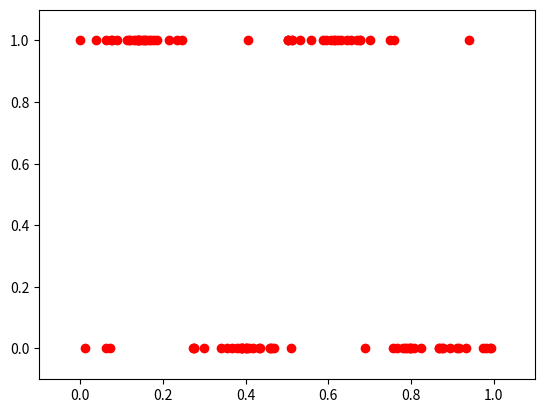

Here is the Python script that generated this plot:
import random
import numpy as np
import matplotlib.pyplot as plt


def generate_m_pairs(m):
    points = []

    for i in range(m):
        points.append(generate_pair())

    return points




'''
draw a pair of points x,y according to the required distribution
'''
def generate_pair():
    x = generate_x()
    y = generate_y_given_x(x)
    return x, y


'''
X is distributed uniformally on [0,1]
'''
def generate_x():

    return random.uniform(0,1)


''' 
Y is distributed: 
0.8 if x in [0, 0.25] or x in [0.5, 0.75]
0.1 if x in [0.25, 0.5] or x in [0.75, 1]
'''
def generate_y_given_x(x):

    # a temporary number used to decide which value to give y
    p = random.uniform(0, 1)

    if (0 <= x and x <= 0.25) or ( 0.5 <= x and x <= 0.75):
        if p <= 0.8:
            y = 1
        else:
            y = 0
    else:
        if p <= 0.1:
            y = 1
        else:
            y = 0
    return y


'''
receives an array of (x,y)
and plots!
'''
def plot_points(points):
    X = [point[0] for point in points]
    Y = [point[1] for point in points]
    plt.plot(X, Y, 'ro')
    plt.axis([-0.1, 1.1, -0.1, 1.1])
    plt.show()

plot_points(generate_m_pairs(100))